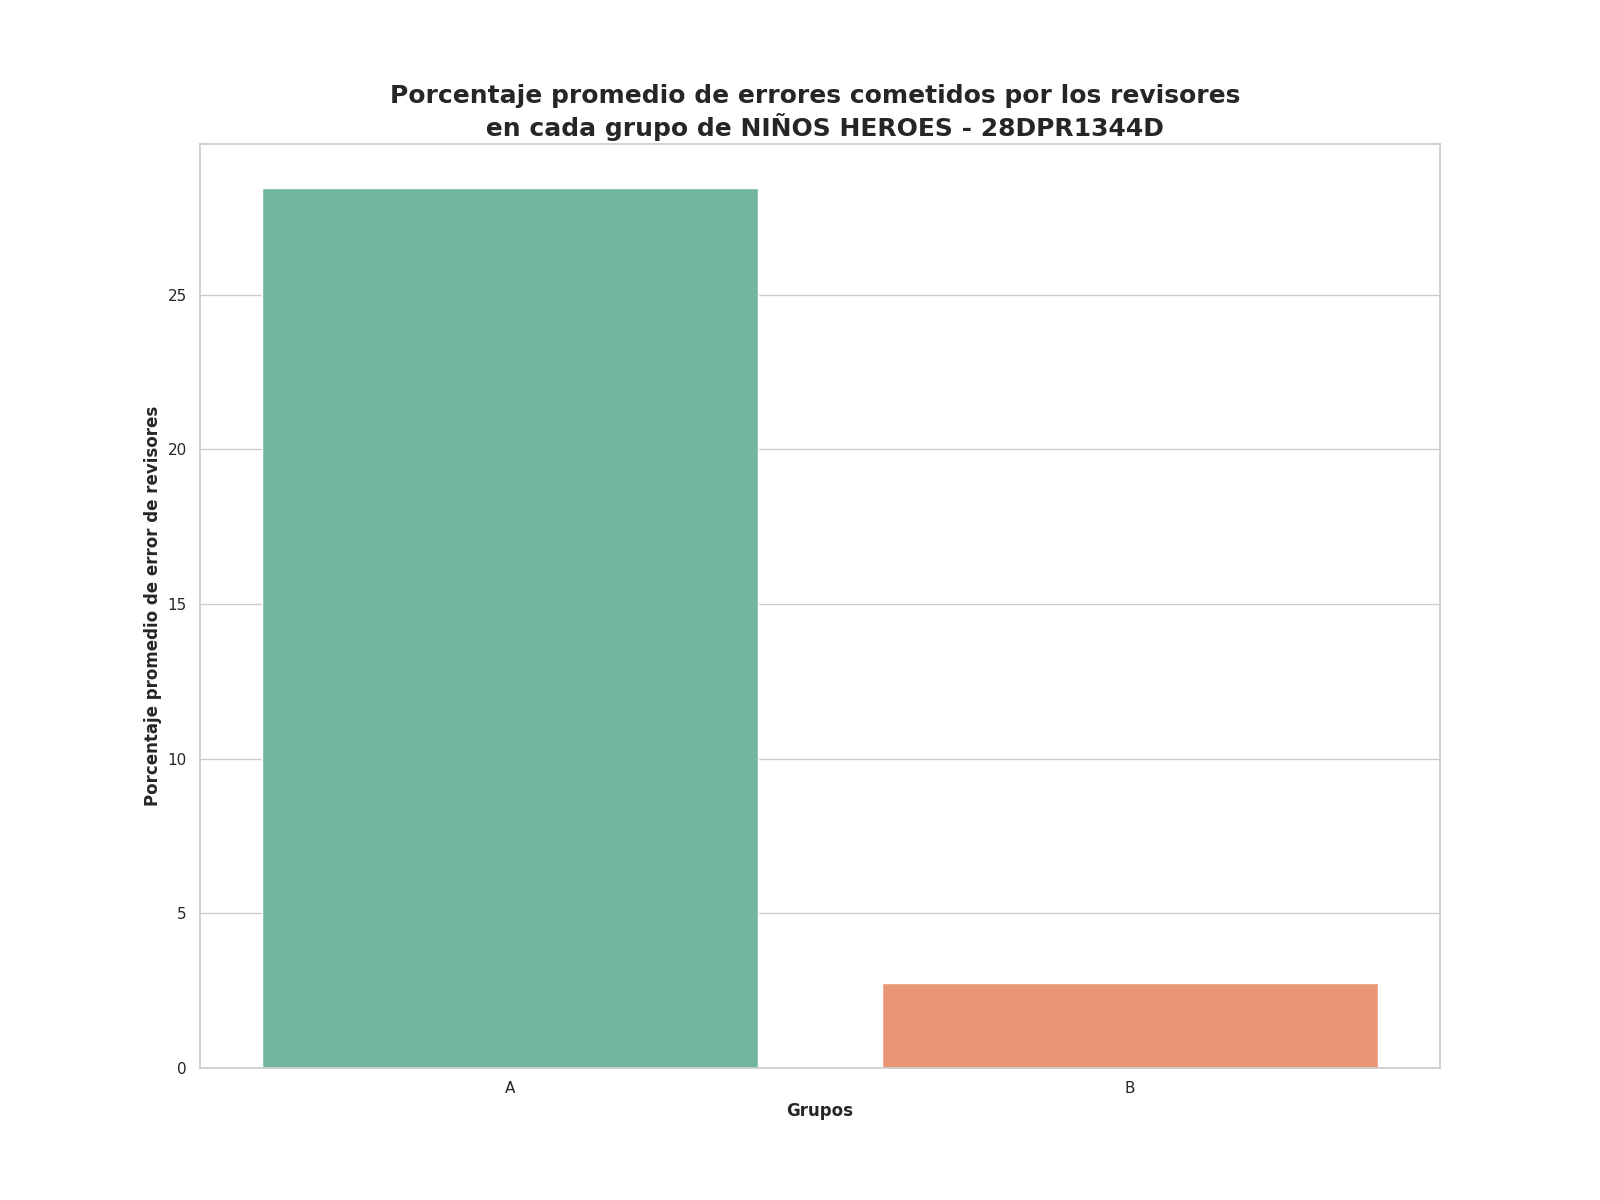

Data behind this chart, as committed beside it:
Grupo, Porcentaje promedio de errores
A, 28.45
B, 2.75
